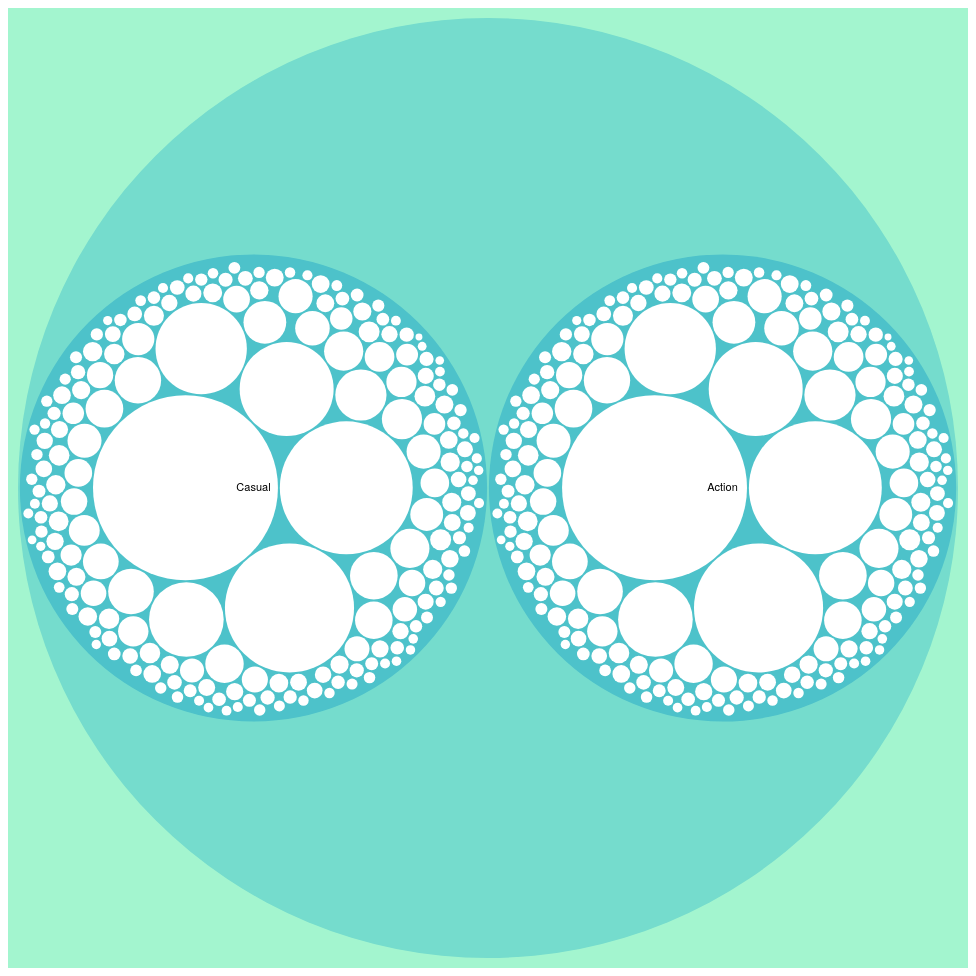
D3 v4 page, settled after 480 driven frames (8 s of simulated time); the page loaded 1 data file(s).



var svg = d3.select("svg"),
    margin = 20,
    diameter = +svg.attr("width"),
    g = svg.append("g").attr("transform", "translate(" + diameter / 2 + "," + diameter / 2 + ")");

var color = d3.scaleLinear()
    .domain([-1, 5])
    .range(["hsl(152,80%,80%)", "hsl(228,30%,40%)"])
    .interpolate(d3.interpolateHcl);

var pack = d3.pack()
    .size([diameter - margin, diameter - margin])
    .padding(2);

d3.json("200_main_games_bubble_zoom.json", function(error, root) {
  if (error) throw error;

  root = d3.hierarchy(root)
      .sum(function(d) { return d.size; })
      .sort(function(a, b) { return b.value - a.value; });

  var focus = root,
      nodes = pack(root).descendants(),
      view;

  var circle = g.selectAll("circle")
    .data(nodes)
    .enter().append("circle")
      .attr("class", function(d) { return d.parent ? d.children ? "node" : "node node--leaf" : "node node--root"; })
      .style("fill", function(d) { return d.children ? color(d.depth) : null; })
      .on("click", function(d) { if (focus !== d) zoom(d), d3.event.stopPropagation(); });

  var text = g.selectAll("text")
    .data(nodes)
    .enter().append("text")
      .attr("class", "label")
      .style("fill-opacity", function(d) { return d.parent === root ? 1 : 0; })
      .style("display", function(d) { return d.parent === root ? "inline" : "none"; })
      .selectAll("tspan")
      .data(function(d) {
        return d.data.name.split(/(?=[ ])/g);
      })
      .enter().append("tspan")
      .attr("x", 0)
      .attr("y", function(d, i, nodes) {
        return 13 + (i - nodes.length / 2 - 0.5) * 10;
      })
      .text(function(d) {
        return d;
      });

  var node = g.selectAll("circle,text");

  svg
      .style("background", color(-1))
      .on("click", function() { zoom(root); });

  zoomTo([root.x, root.y, root.r * 2 + margin]);

  function zoom(d) {
    var focus0 = focus; focus = d;

    var transition = d3.transition()
        .duration(d3.event.altKey ? 7500 : 750)
        .tween("zoom", function(d) {
          var i = d3.interpolateZoom(view, [focus.x, focus.y, focus.r * 2 + margin]);
          return function(t) { zoomTo(i(t)); };
        });

    transition.selectAll("text")
      .filter(function(d) { return d.parent === focus || this.style.display === "inline"; })
        .style("fill-opacity", function(d) { return d.parent === focus ? 1 : 0; })
        .on("start", function(d) { if (d.parent === focus) this.style.display = "inline"; })
        .on("end", function(d) { if (d.parent !== focus) this.style.display = "none"; });
  }

  function zoomTo(v) {
    var k = diameter / v[2]; view = v;
    node.attr("transform", function(d) { return "translate(" + (d.x - v[0]) * k + "," + (d.y - v[1]) * k + ")"; });
    circle.attr("r", function(d) { return d.r * k; });
  }
});



### data: 200_main_games_bubble_zoom.json
{
 "name": "200_games",
 "children": [
  {
   "name": "Casual",
   "children": [
    "{... 2 keys}",
    "{... 2 keys}",
    "{... 2 keys}",
    "{... 2 keys}",
    "{... 2 keys}",
    "{... 2 keys}",
    "{... 2 keys}",
    "{... 2 keys}",
    "... 192 more items"
   ]
  },
  {
   "name": "Action",
   "children": [
    "{... 2 keys}",
    "{... 2 keys}",
    "{... 2 keys}",
    "{... 2 keys}",
    "{... 2 keys}",
    "{... 2 keys}",
    "{... 2 keys}",
    "{... 2 keys}",
    "... 192 more items"
   ]
  }
 ]
}